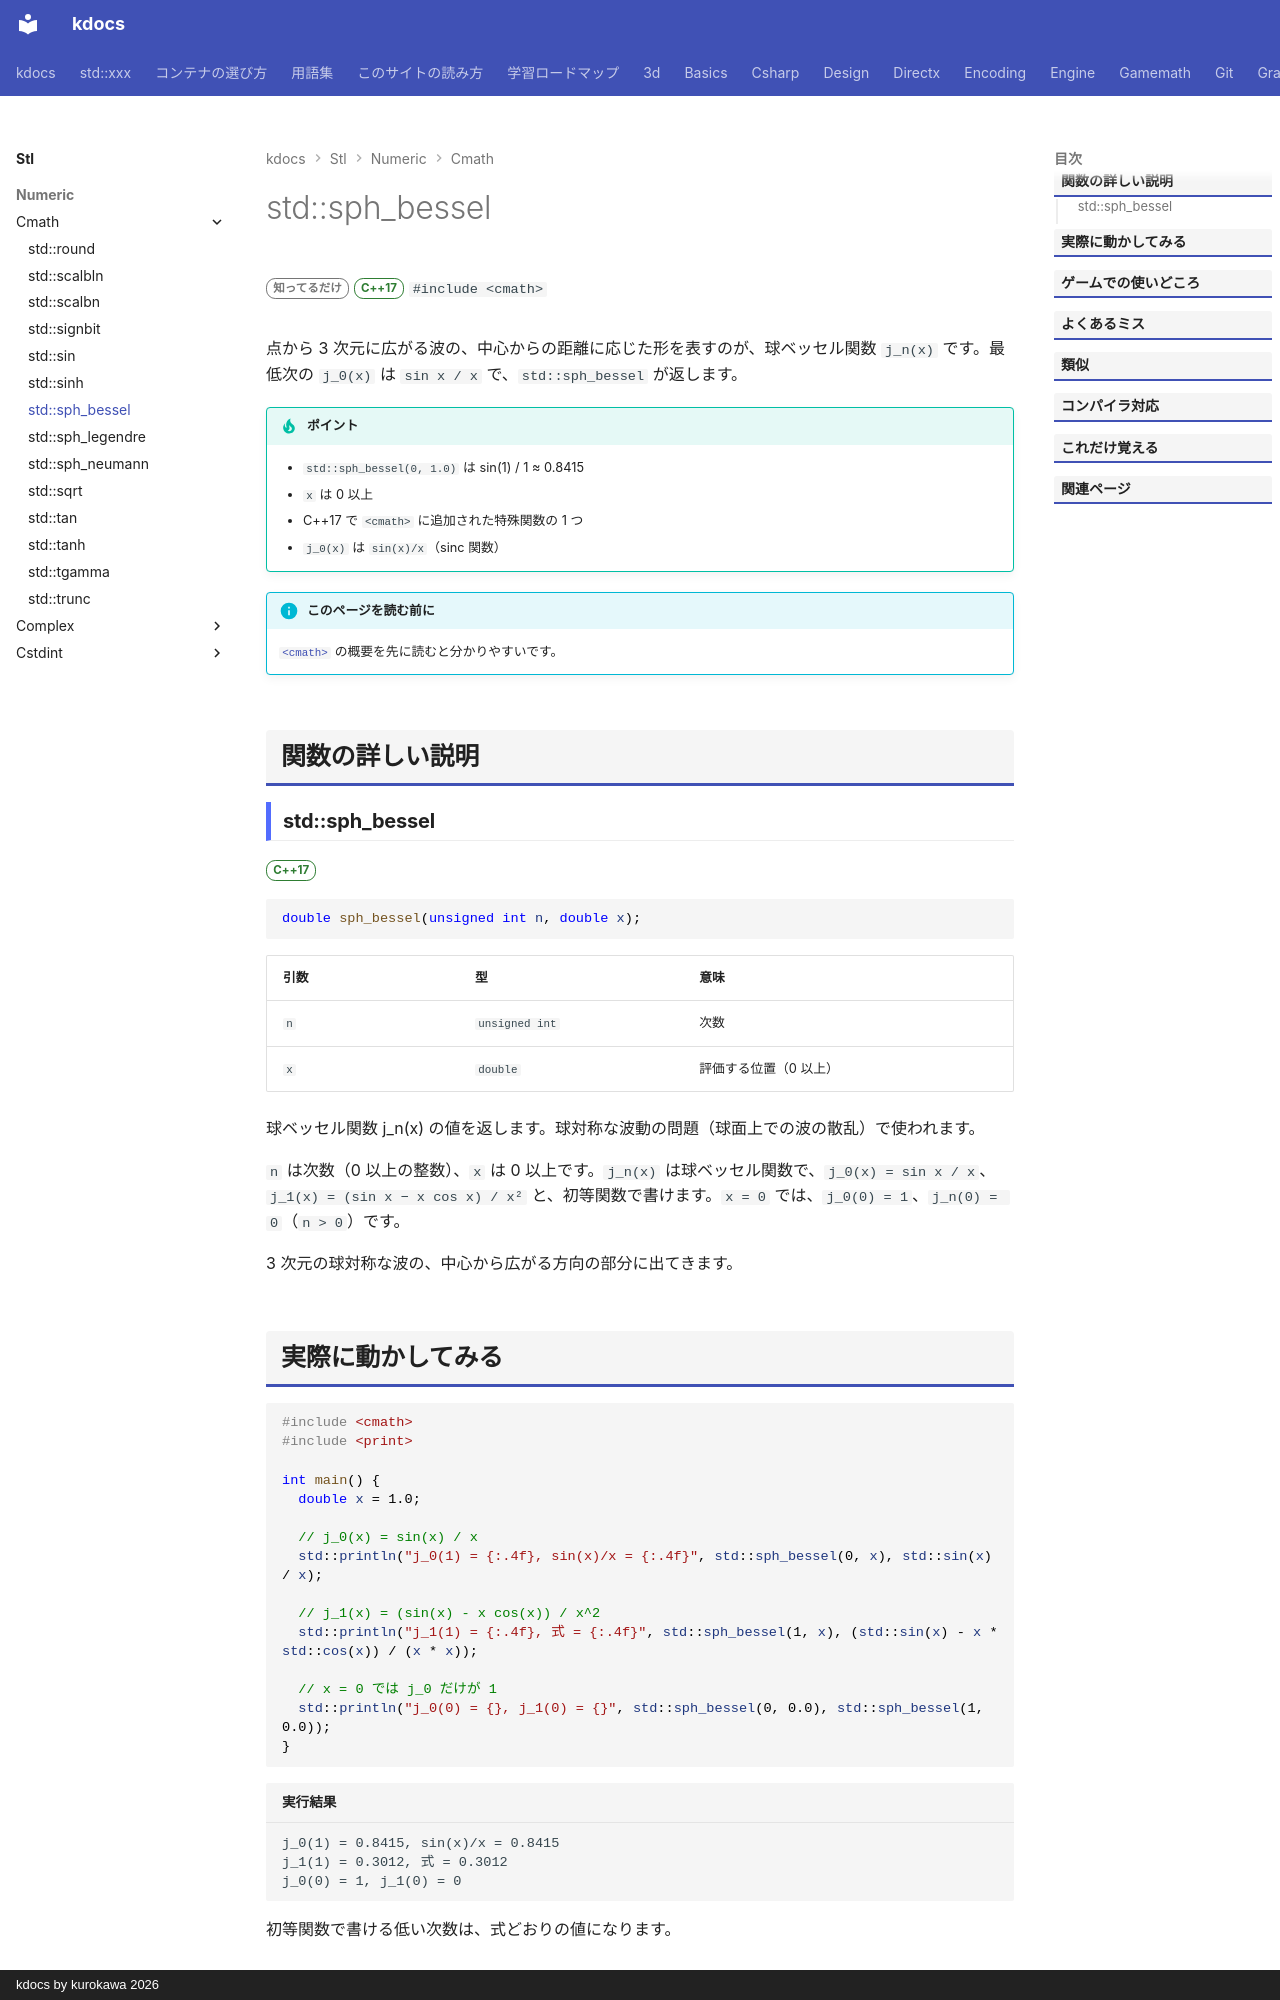

repository: qwzxdf/kdocs · page: stl/numeric/cmath/sph_bessel/index.html · generator: mkdocs · copyright: kdocs by kurokawa 2026

---
title: std::sph_bessel
summary: "球ベッセル関数（第 1 種）を求める。"
order: 900
group: 数学関数（<cmath>）
tags:
  - 数値
---

# std::sph_bessel

<div class="page-badges" markdown>
<span class="rank rank-rare">知ってるだけ</span>
<span class="ver ver-17">C++17</span>
`#include <cmath>`
</div>

点から 3 次元に広がる波の、中心からの距離に応じた形を表すのが、球ベッセル関数 `j_n(x)` です。最低次の `j_0(x)` は `sin x / x` で、`std::sph_bessel` が返します。

!!! tip "ポイント"
    - `std::sph_bessel(0, 1.0)` は sin(1) / 1 ≈ 0.8415
    - `x` は 0 以上
    - C++17 で `<cmath>` に追加された特殊関数の 1 つ
    - `j_0(x)` は `sin(x)/x`（sinc 関数）

!!! info "このページを読む前に"
    [`<cmath>`](../cmath.md) の概要を先に読むと分かりやすいです。

## 関数の詳しい説明

### std::sph_bessel {#sph_bessel}

<span class="ver ver-17">C++17</span>

```cpp
double sph_bessel(unsigned int n, double x);
```

| 引数 | 型 | 意味 |
| --- | --- | --- |
| `n` | `unsigned int` | 次数 |
| `x` | `double` | 評価する位置（0 以上） |

球ベッセル関数 j_n(x) の値を返します。球対称な波動の問題（球面上での波の散乱）で使われます。

`n` は次数（0 以上の整数）、`x` は 0 以上です。`j_n(x)` は球ベッセル関数で、`j_0(x) = sin x / x`、`j_1(x) = (sin x − x cos x) / x²` と、初等関数で書けます。`x = 0` では、`j_0(0) = 1`、`j_n(0) = 0`（`n > 0`）です。

3 次元の球対称な波の、中心から広がる方向の部分に出てきます。
